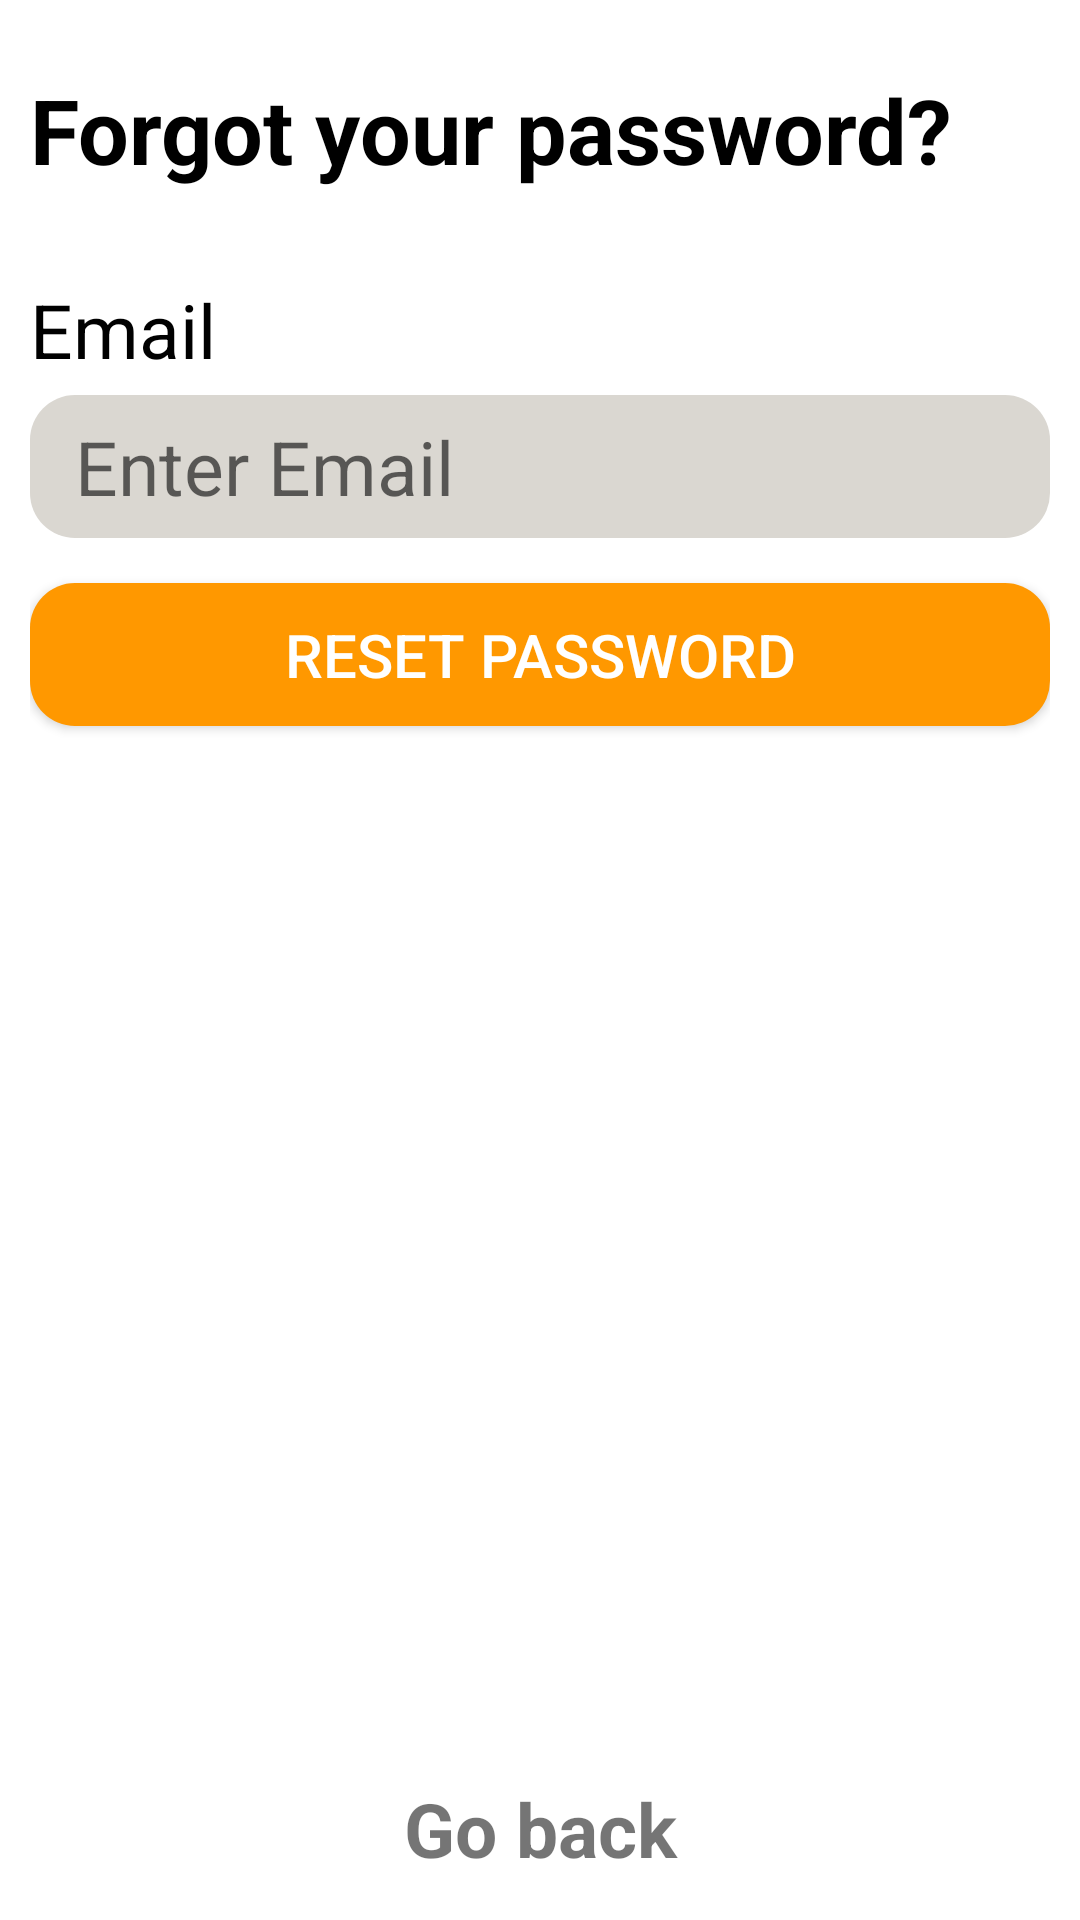

Produce the Android XML layout that renders to this screen, including the resource entries it uses.
<!-- AndroidManifest.xml: application theme Theme.I201844 -->
<!-- res/layout/activity_forget_password.xml -->
<?xml version="1.0" encoding="utf-8"?>
<LinearLayout xmlns:android="http://schemas.android.com/apk/res/android"
    xmlns:app="http://schemas.android.com/apk/res-auto"
    xmlns:tools="http://schemas.android.com/tools"
    android:layout_width="match_parent"
    android:layout_height="match_parent"
    tools:context=".forgetPassword"
    android:orientation="vertical"
    android:background="#ffffff"
    android:layout_marginLeft="15dp"
    android:layout_marginRight="15dp"
    android:weightSum="3.5">

    <LinearLayout
        android:layout_width="match_parent"
        android:layout_height="0dp"
        android:layout_weight="1.5"
        android:layout_marginLeft="10dp"
        android:layout_marginRight="10dp"
        android:weightSum="4"

        android:orientation="vertical">

        <TextView
            android:layout_width="match_parent"
            android:layout_height="0dp"
            android:layout_weight="1"
            android:text="Forgot your password?"
            android:gravity="bottom"
            android:textColor="#000000"
            android:textStyle="bold"
            android:textSize="30dp"
            style="@style/CardView.Dark"
            ></TextView>

        <TextView
            android:layout_width="match_parent"
            android:layout_height="0dp"
            android:layout_weight="1"
            android:text="Email"
            android:textSize="25dp"
            android:textColor="#000000"
            style="@style/CardView.Dark"
            android:gravity="bottom"
            android:layout_marginTop="0dp"></TextView>

        <EditText
            android:id="@+id/eTEmailAddress"
            android:layout_width="match_parent"
            android:layout_height="0dp"
            android:layout_weight="0.75"
            android:inputType="textEmailAddress"
            android:paddingLeft="15dp"
            android:background="@drawable/circular_background"
            android:hint="Enter Email"
            android:textSize="25dp"
            android:layout_marginTop="5dp"
            android:layout_marginBottom="15dp"
            />

        <Button
            android:id="@+id/ResetButton"
            android:layout_width="match_parent"
            android:layout_height="0dp"
            android:layout_weight="0.75
"
            android:text="Reset Password"
            android:textSize="20dp"
            android:textColor="#ffffff"
            android:background="@drawable/circular_background"
            android:gravity="center"
            android:drawablePadding="@dimen/cardview_default_radius"
            android:backgroundTint="#FF9800"/>

    </LinearLayout>

    <LinearLayout
        android:layout_width="match_parent"
        android:layout_height="0dp"
        android:layout_weight="1"></LinearLayout>

    <LinearLayout
        android:layout_width="match_parent"
        android:layout_height="0dp"
        android:layout_weight="1"
        android:weightSum="3"
        android:orientation="vertical">

        <TextView
            android:layout_width="match_parent"
            android:layout_height="0dp"
            android:layout_weight="2"
            ></TextView>

        <TextView
            android:id="@+id/backText"
            android:layout_width="match_parent"
            android:layout_height="0dp"
            android:layout_weight="1"
            android:text="Go back"
            android:gravity="center"
            android:textSize="25dp"
            android:textStyle="bold"
            ></TextView>


    </LinearLayout>

</LinearLayout>
<!-- resources referenced by this layout -->
<resources>
  <!-- drawable circular_background (drawable) -->
  <?xml version="1.0" encoding="utf-8"?>
  <shape xmlns:android="http://schemas.android.com/apk/res/android"
      android:shape="rectangle">
      <solid android:color="#DAD7D1" /> 
      <corners android:radius="15dp" /> 
  </shape>
  <style name="Theme.I201844" parent="Theme.AppCompat.DayNight.DarkActionBar">
          
          <item name="colorPrimary">@color/purple_500</item>
          <item name="colorPrimaryVariant">@color/purple_700</item>
          <item name="colorOnPrimary">@color/white</item>
          
          <item name="colorSecondary">@color/teal_200</item>
          <item name="colorSecondaryVariant">@color/teal_700</item>
          <item name="colorOnSecondary">@color/black</item>
          
          <item name="android:statusBarColor">?attr/colorPrimaryVariant</item>
          
      </style>
  <!-- not gathered from this repository: default colours our renderer supplied (Android Studio template values) -->
  <color name="purple_500">#FF6200EE</color>
  <color name="purple_700">#FF3700B3</color>
  <color name="teal_200">#FF03DAC5</color>
  <color name="teal_700">#FF018786</color>
  <color name="black">#FF000000</color>
  <color name="white">#FFFFFFFF</color>
</resources>
